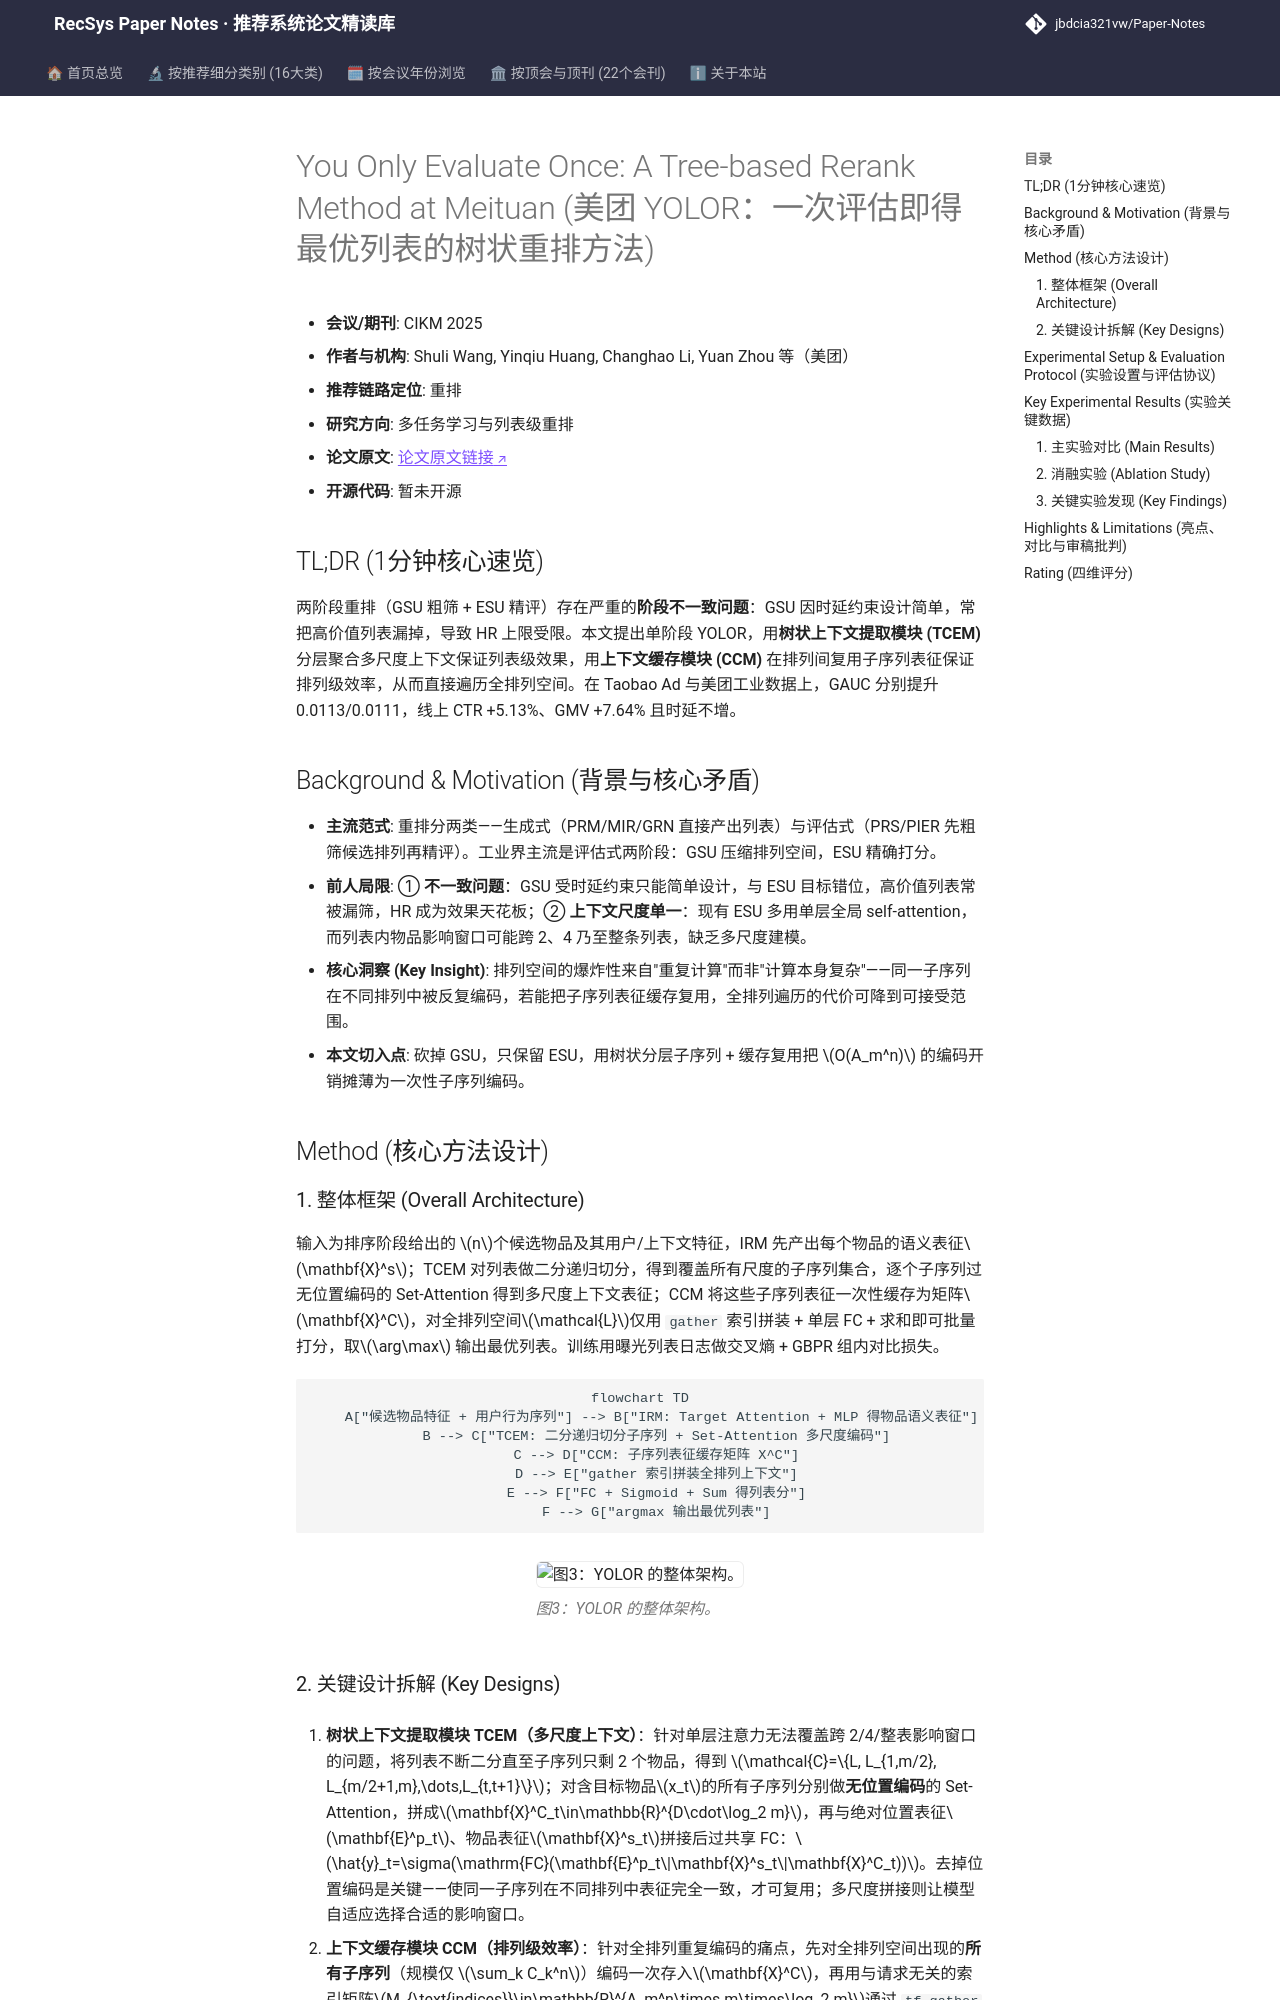

repository: jbdcia321vw/Paper-Notes · page: venues/CIKM/2025/multi_task_reranking/you_only_evaluate_once_a_tree_based_rerank_method_at_meituan/index.html · generator: mkdocs

---
title: "[Paper Note] You Only Evaluate Once: A Tree-based Rerank Method at Meituan"
description: "[CIKM 2025][多任务学习与列表级重排] 用树状多尺度上下文提取+上下文缓存实现单阶段全排列重排，离线GAUC显著提升并落地美团外卖。"
tags:
  - CIKM 2025
  - 多任务学习与列表级重排
  - 重排
  - 列表级重排
  - 树状上下文缓存
date: 2026-11-14
venue: CIKM
year: 2025
paper_url: "https://arxiv.org/abs/2508.14420"
code_url: ""
categories:
  - multi_task_reranking
---

# You Only Evaluate Once: A Tree-based Rerank Method at Meituan (美团 YOLOR：一次评估即得最优列表的树状重排方法)

- **会议/期刊**: CIKM 2025
- **作者与机构**: Shuli Wang, Yinqiu Huang, Changhao Li, Yuan Zhou 等（美团）
- **推荐链路定位**: 重排
- **研究方向**: 多任务学习与列表级重排
- **论文原文**: [论文原文链接](https://arxiv.org/abs/2508.14420v1)
- **开源代码**: 暂未开源

## TL;DR (1分钟核心速览)

两阶段重排（GSU 粗筛 + ESU 精评）存在严重的**阶段不一致问题**：GSU 因时延约束设计简单，常把高价值列表漏掉，导致 HR 上限受限。本文提出单阶段 YOLOR，用**树状上下文提取模块 (TCEM)** 分层聚合多尺度上下文保证列表级效果，用**上下文缓存模块 (CCM)** 在排列间复用子序列表征保证排列级效率，从而直接遍历全排列空间。在 Taobao Ad 与美团工业数据上，GAUC 分别提升 0.0113/0.0111，线上 CTR +5.13%、GMV +7.64% 且时延不增。

## Background & Motivation (背景与核心矛盾)

- **主流范式**: 重排分两类——生成式（PRM/MIR/GRN 直接产出列表）与评估式（PRS/PIER 先粗筛候选排列再精评）。工业界主流是评估式两阶段：GSU 压缩排列空间，ESU 精确打分。
- **前人局限**: ① **不一致问题**：GSU 受时延约束只能简单设计，与 ESU 目标错位，高价值列表常被漏筛，HR 成为效果天花板；② **上下文尺度单一**：现有 ESU 多用单层全局 self-attention，而列表内物品影响窗口可能跨 2、4 乃至整条列表，缺乏多尺度建模。
- **核心洞察 (Key Insight)**: 排列空间的爆炸性来自"重复计算"而非"计算本身复杂"——同一子序列在不同排列中被反复编码，若能把子序列表征缓存复用，全排列遍历的代价可降到可接受范围。
- **本文切入点**: 砍掉 GSU，只保留 ESU，用树状分层子序列 + 缓存复用把 $O(A_m^n)$ 的编码开销摊薄为一次性子序列编码。

## Method (核心方法设计)

### 1. 整体框架 (Overall Architecture)

输入为排序阶段给出的 $n$个候选物品及其用户/上下文特征，IRM 先产出每个物品的语义表征$\mathbf{X}^s$；TCEM 对列表做二分递归切分，得到覆盖所有尺度的子序列集合，逐个子序列过无位置编码的 Set-Attention 得到多尺度上下文表征；CCM 将这些子序列表征一次性缓存为矩阵$\mathbf{X}^C$，对全排列空间$\mathcal{L}$仅用 `gather` 索引拼装 + 单层 FC + 求和即可批量打分，取$\arg\max$ 输出最优列表。训练用曝光列表日志做交叉熵 + GBPR 组内对比损失。

```mermaid
flowchart TD
    A["候选物品特征 + 用户行为序列"] --> B["IRM: Target Attention + MLP 得物品语义表征"]
    B --> C["TCEM: 二分递归切分子序列 + Set-Attention 多尺度编码"]
    C --> D["CCM: 子序列表征缓存矩阵 X^C"]
    D --> E["gather 索引拼装全排列上下文"]
    E --> F["FC + Sigmoid + Sum 得列表分"]
    F --> G["argmax 输出最优列表"]
```

<figure class="paper-figure" markdown="span">
  ![图3：YOLOR 的整体架构。](../../../../assets/papers/2508.14420v1/figure_3.png)<figcaption>图3：YOLOR 的整体架构。</figcaption>
</figure>
